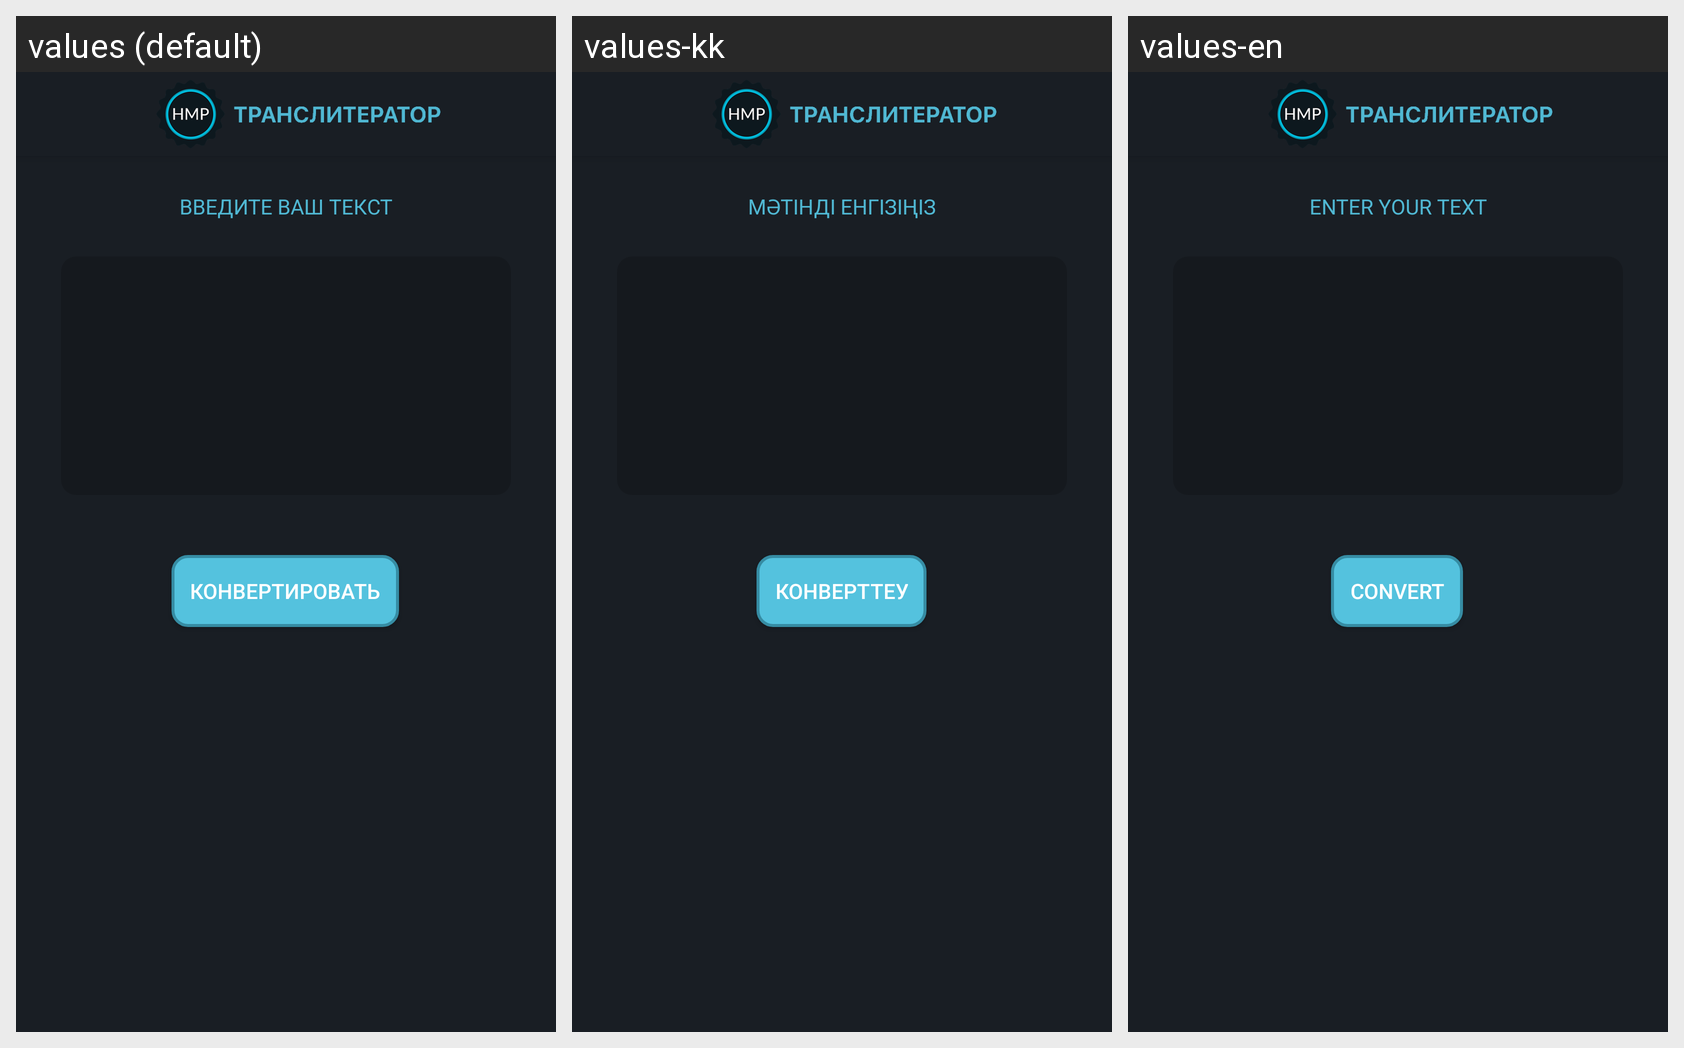

Translations of the strings shown on this Android screen, per locale in the grid:
Android screen res/layout/activity_main.xml rendered under 3 locales, left to right: values (default), values-kk, values-en. Device: Nexus 5 (rendered at 1080×1920; each locale shown at half size, 540×960, under a caption strip naming it); theme AppTheme.Launcher.
Strings drawn on this screen, with the default value and each locale's value (text and hints the layout hard-codes appear in the picture but are not listed):

btn_convert
  values: КОНВЕРТИРОВАТЬ
  values-kk: КОНВЕРТТЕУ
  values-en: CONVERT

enter_your_text
  values: ВВЕДИТЕ ВАШ ТЕКСТ
  values-kk: МӘТІНДІ ЕНГІЗІҢІЗ
  values-en: ENTER YOUR TEXT
